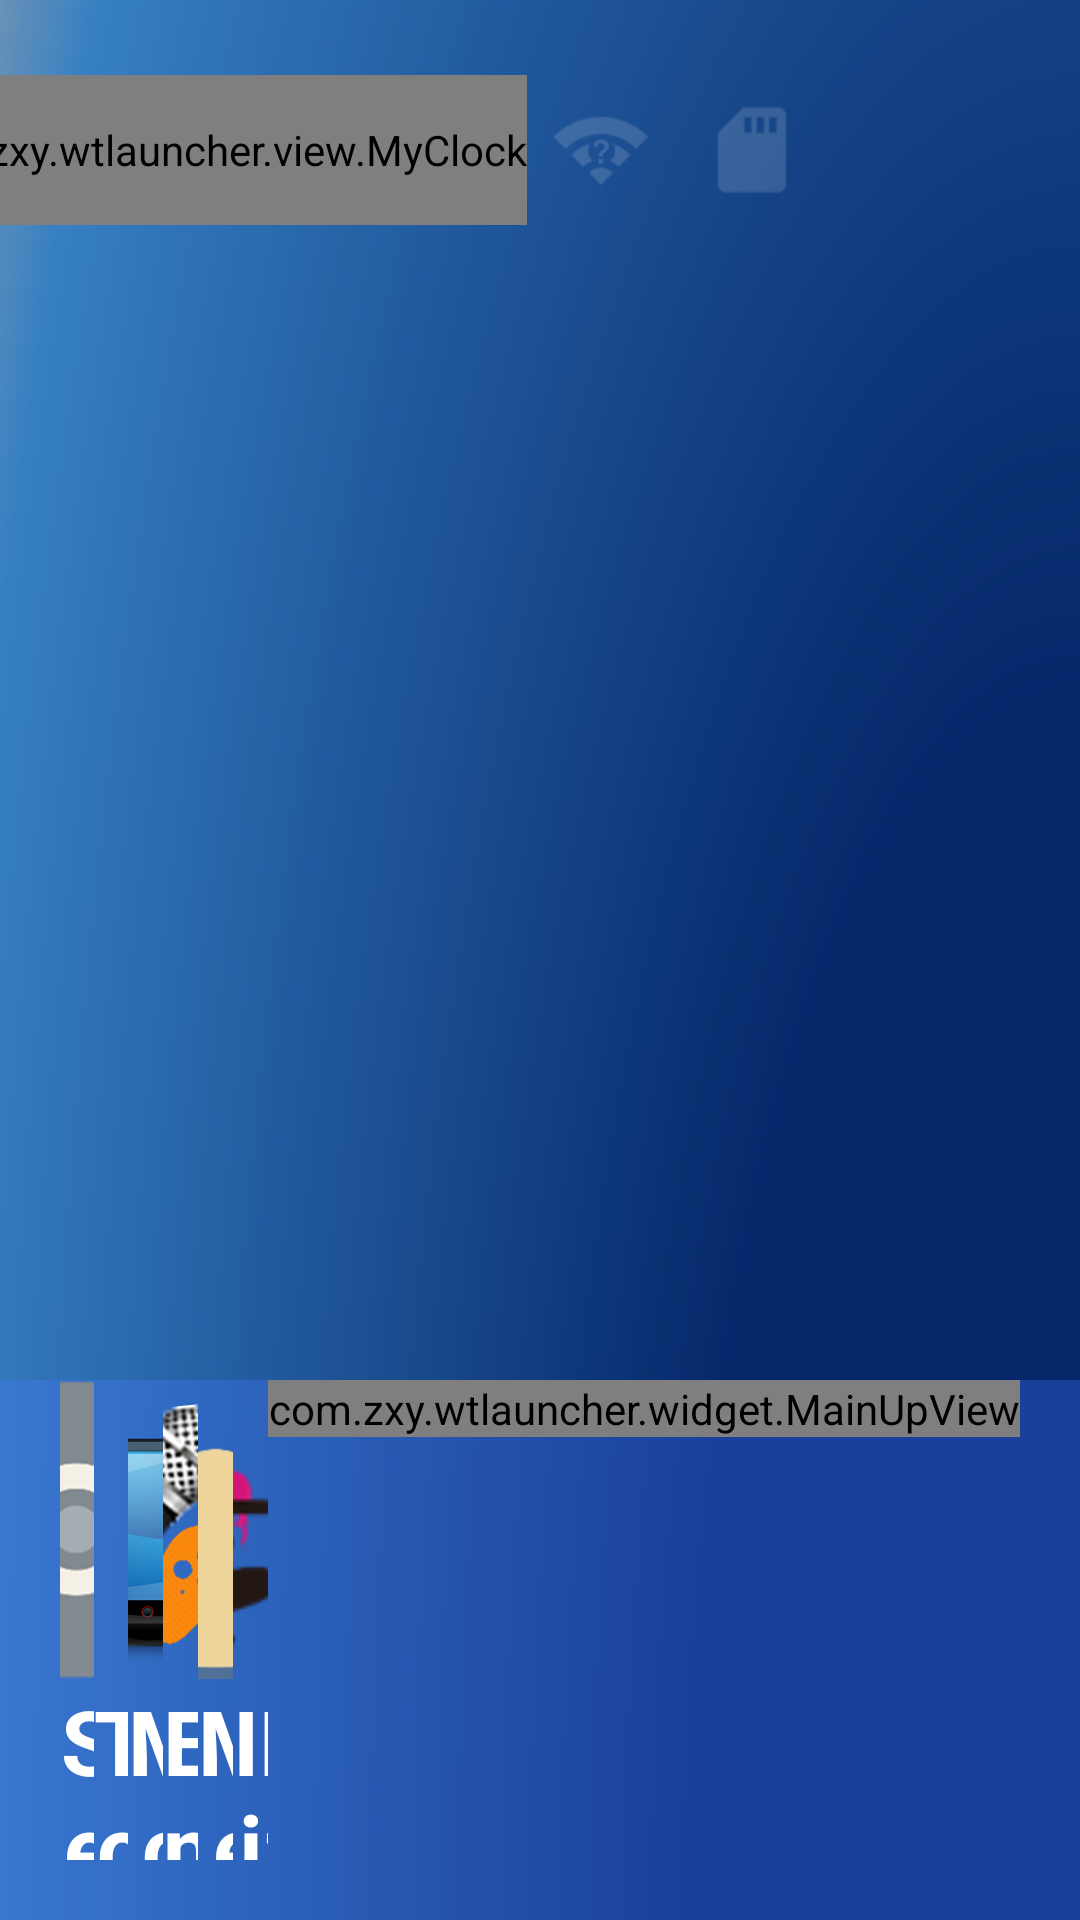

Produce the Android XML layout that renders to this screen, including the resource entries it uses.
<!-- AndroidManifest.xml: application theme android:Theme.Holo.NoActionBar.Fullscreen -->
<!-- res/layout/z_main_layout.xml -->
<?xml version="1.0" encoding="utf-8"?>
<FrameLayout xmlns:android="http://schemas.android.com/apk/res/android"
    android:background="@drawable/wys_main_bg"
    android:layout_width="match_parent"
    android:layout_height="match_parent">

    <android.support.v4.view.ViewPager
        android:id="@+id/main_layout_viewpager"
        android:layout_width="match_parent"
        android:layout_height="wrap_content"
        android:layout_marginTop="80dp">
    </android.support.v4.view.ViewPager>

    <include layout="@layout/z_bottom_bar"/>

    <ImageView
        android:layout_marginLeft="30dp"
        android:scaleType="fitXY"
        android:src="@drawable/z_logo"
        android:layout_width="150dp"
        android:layout_height="100dp" />

    <include layout="@layout/status_bar_layout"/>



</FrameLayout>
<!-- res/layout/z_bottom_bar.xml (included above) -->
<?xml version="1.0" encoding="utf-8"?>
<LinearLayout
    xmlns:android="http://schemas.android.com/apk/res/android"
    android:layout_width="match_parent"
    android:layout_height="180dp"
    android:layout_gravity="bottom"
    android:paddingRight="20dp"
    android:paddingLeft="20dp"
    android:background="@color/bottom_layout_bg_color">


    <LinearLayout
        android:id="@+id/bottom_lin0"
        style="@style/bottom_bar_lin_style"
        android:nextFocusLeft="@+id/bottom_lin5"
        android:orientation="vertical">

        <ImageView
            style="@style/bottom_item_image_style"
            android:src="@drawable/abottom_settings" />

        <TextView
            style="@style/category_text_style"
            android:text="@string/bottom_setting" />
    </LinearLayout>

    <LinearLayout
        android:id="@+id/bottom_lin1"
        style="@style/bottom_bar_lin_style"
        android:orientation="vertical">

        <ImageView
            android:padding="10dp"
            style="@style/bottom_item_image_style"
            android:src="@drawable/bottom_tools" />

        <TextView
            style="@style/category_text_style"
            android:text="@string/bottom_tools" />
    </LinearLayout>

    <LinearLayout
        android:id="@+id/bottom_lin2"
        style="@style/bottom_bar_lin_style"
        android:orientation="vertical">

        <ImageView
            style="@style/bottom_item_image_style"
            android:src="@drawable/abottom_tv" />

        <TextView
            style="@style/category_text_style"
            android:text="@string/bottom_tv" />
    </LinearLayout>

    <LinearLayout
        android:id="@+id/bottom_lin3"
        style="@style/bottom_bar_lin_style"
        android:orientation="vertical">

        <ImageView
            style="@style/bottom_item_image_style"
            android:src="@drawable/abottom_enjoy" />

        <TextView
            style="@style/category_text_style"
            android:text="@string/bottom_amusement" />
    </LinearLayout>

    <LinearLayout
        android:id="@+id/bottom_lin4"
        style="@style/bottom_bar_lin_style"
        android:orientation="vertical">

        <ImageView
            style="@style/bottom_item_image_style"
            android:src="@drawable/a_bottom_vip" />

        <TextView
            style="@style/category_text_style"
            android:text="@string/bottom_vip_area" />
    </LinearLayout>

    <LinearLayout
        android:id="@+id/bottom_lin5"
        style="@style/bottom_bar_lin_style"
        android:orientation="vertical"
        android:nextFocusRight="@+id/bottom_lin0"
       >

        <ImageView
            style="@style/bottom_item_image_style"
            android:src="@drawable/zza"
             />

        <TextView
            style="@style/category_text_style"
            android:text="IBiza" />

    </LinearLayout>

    

    <com.zxy.wtlauncher.widget.MainUpView
        android:id="@+id/bottom_mainUpView"
        android:layout_width="wrap_content"
        android:layout_height="wrap_content"
         />


</LinearLayout>
<!-- res/layout/status_bar_layout.xml (included above) -->
<?xml version="1.0" encoding="utf-8"?>
<LinearLayout xmlns:android="http://schemas.android.com/apk/res/android"
    android:orientation="horizontal"
    android:gravity="center"
    android:layout_width="wrap_content"
    android:layout_gravity="right"
    android:layout_marginTop="25dp"
    android:layout_marginRight="20dp"
    android:layout_height="wrap_content">

    <com.zxy.wtlauncher.view.MyClock
        android:layout_width="wrap_content"
        android:layout_height="match_parent" />
    
    <ImageView
        android:id="@+id/net_icon"
        android:src="@drawable/icon_neterror"
        android:layout_width="50dp"
        android:layout_height="50dp" />

    <ImageView
        android:id="@+id/tf_icon"
        android:src="@drawable/icon_sdcard_false"
        android:layout_width="50dp"
        android:layout_height="50dp" />
    <ImageView
        android:id="@+id/usb_icon"
        android:layout_width="50dp"
        android:layout_height="50dp" />
    <ImageView
        android:id="@+id/ble_icon"
        android:layout_width="50dp"
        android:layout_height="50dp" />









</LinearLayout>
<!-- resources referenced by this layout -->
<resources>
  <color name="bottom_layout_bg_color">#504876ff</color>
  <!-- drawable a_bottom_vip: png bitmap (drawable-hdpi, 300115 bytes) -->
  <!-- drawable abottom_enjoy: png bitmap (drawable-hdpi, 618689 bytes) -->
  <!-- drawable abottom_settings: png bitmap (drawable-hdpi, 211416 bytes) -->
  <!-- drawable abottom_tv: png bitmap (drawable-hdpi, 168159 bytes) -->
  <!-- drawable icon_neterror: png bitmap (drawable-mdpi, 16632 bytes) -->
  <!-- drawable icon_sdcard_false: png bitmap (drawable-mdpi, 18041 bytes) -->
  <!-- drawable wys_main_bg: png bitmap (drawable-hdpi, 275466 bytes) -->
  <!-- drawable z_logo: png bitmap (drawable-hdpi, 105858 bytes) -->
  <!-- drawable zza: png bitmap (drawable-hdpi, 4179 bytes) -->
  <string name="bottom_amusement">Entertainments</string>
  <string name="bottom_setting">Settings</string>
  <string name="bottom_tools">Tools</string>
  <string name="bottom_tv">Movies/TV</string>
  <string name="bottom_vip_area">Member</string>
  <style name="bottom_bar_lin_style">
          <item name="android:focusableInTouchMode">true</item>
          <item name="android:focusable">true</item>
          <item name="android:clickable">true</item>
          <item name="android:layout_gravity">center</item>
          <item name="android:gravity">center</item>
          <item name="android:layout_width">0dp</item>
          <item name="android:layout_height">match_parent</item>
          <item name="android:layout_weight">1</item>
          <item name="android:paddingBottom">10dp</item>
          <item name="android:background">@drawable/bottom_item_bg_selector</item>
      </style>
  <style name="bottom_item_image_style">
          <item name="android:layout_height">100dp</item>
          <item name="android:layout_width">100dp</item>
          <item name="android:scaleType">fitXY</item>
          <item name="android:layout_gravity">center</item>
          <item name="android:layout_marginBottom">0dp</item>
      </style>
  <style name="category_text_style">
          <item name="android:textSize">30sp</item>
          <item name="android:gravity">center</item>
          <item name="android:textStyle">bold</item>
          <item name="android:layout_marginBottom">10dp</item>
          <item name="android:layout_width">match_parent</item>
          <item name="android:layout_height">wrap_content</item>
          <item name="android:textColor">#ffffff</item>
      </style>
  <!-- drawable bottom_item_bg_selector (drawable) -->
  <?xml version="1.0" encoding="utf-8"?>
  <selector xmlns:android="http://schemas.android.com/apk/res/android">
  
      <item android:state_selected="true" android:drawable="@color/select_color"/>
  
      <item android:state_selected="false" android:drawable="@android:color/transparent"/>
  </selector>
  <color name="select_color">#487e5a00</color>
</resources>
